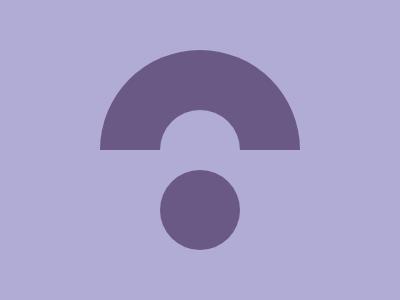

Give the HTML and CSS whose rendering is this image.

<!DOCTYPE html>
<html lang="en">
<head>
    <meta charset="UTF-8">
    <meta name="viewport" content="width=device-width, initial-scale=1.0">
    <title>Pendulum</title>
</head>
<body>
    <div></div>
    <div class='a'></div> 
    <div class='b'></div>
    <style>
        body{
            background: #B0ACD5;
        }
        div {
            position: absolute; 
            top: 100px; 
            left: 50%; 
            transform: translate(-50%, -50%); 
            height: 100px; 
            width: 200px; 
            border-radius: 150px 150px 0 0; 
            background-color: #6A5885; 
        }
        .a{
            top: 130px;
            height: 40px; 
            width: 80px; 
            background: #B0ACD5;
        }
        .b{
            top: 210px;
            border-radius:100%; 
            height: 80px; 
            width: 80px; 
        }
    /* minified style code
    .a,body{background:#b0acd5}.a,.b{width:80px}div{position:absolute;top:100px;left:50%;transform:translate(-50%,-50%);height:100px;width:200px;border-radius:150px 150px 0 0;background-color:#6a5885}.a{top:130px;height:40px}.b{top:210px;border-radius:100%;height:80px} */
    </style>

</body>
</html>